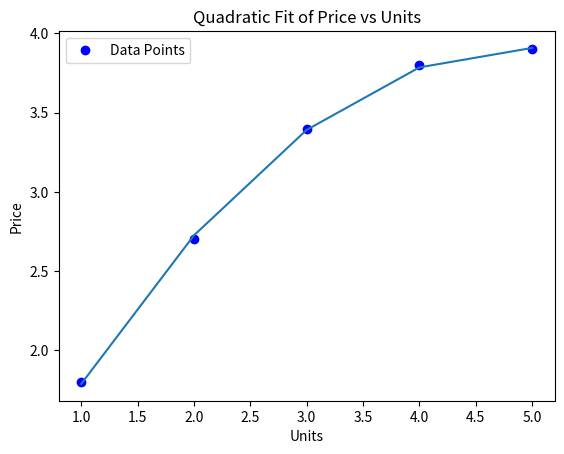

Reproduce this figure in Python.
import numpy as np
import matplotlib.pyplot as plt

units = np.array([1, 2, 3, 4, 5])
price = np.array([1.8, 2.7, 3.4, 3.8, 3.9])

A = np.column_stack((units ** 2, units, np.ones_like(units)))

x = np.linalg.inv(A.T @ A) @ A.T @ price

print("A = ")
print(A)
print("\nb =")
print(price)
print("\nx =")
print(x)

f = x[0] * units ** 2 + x[1] * units + x[2]

plt.plot(units, price, 'bo', label='Data Points')
plt.plot(units, f)
plt.xlabel('Units')
plt.ylabel('Price')
plt.title('Quadratic Fit of Price vs Units')
plt.legend()
plt.show()
